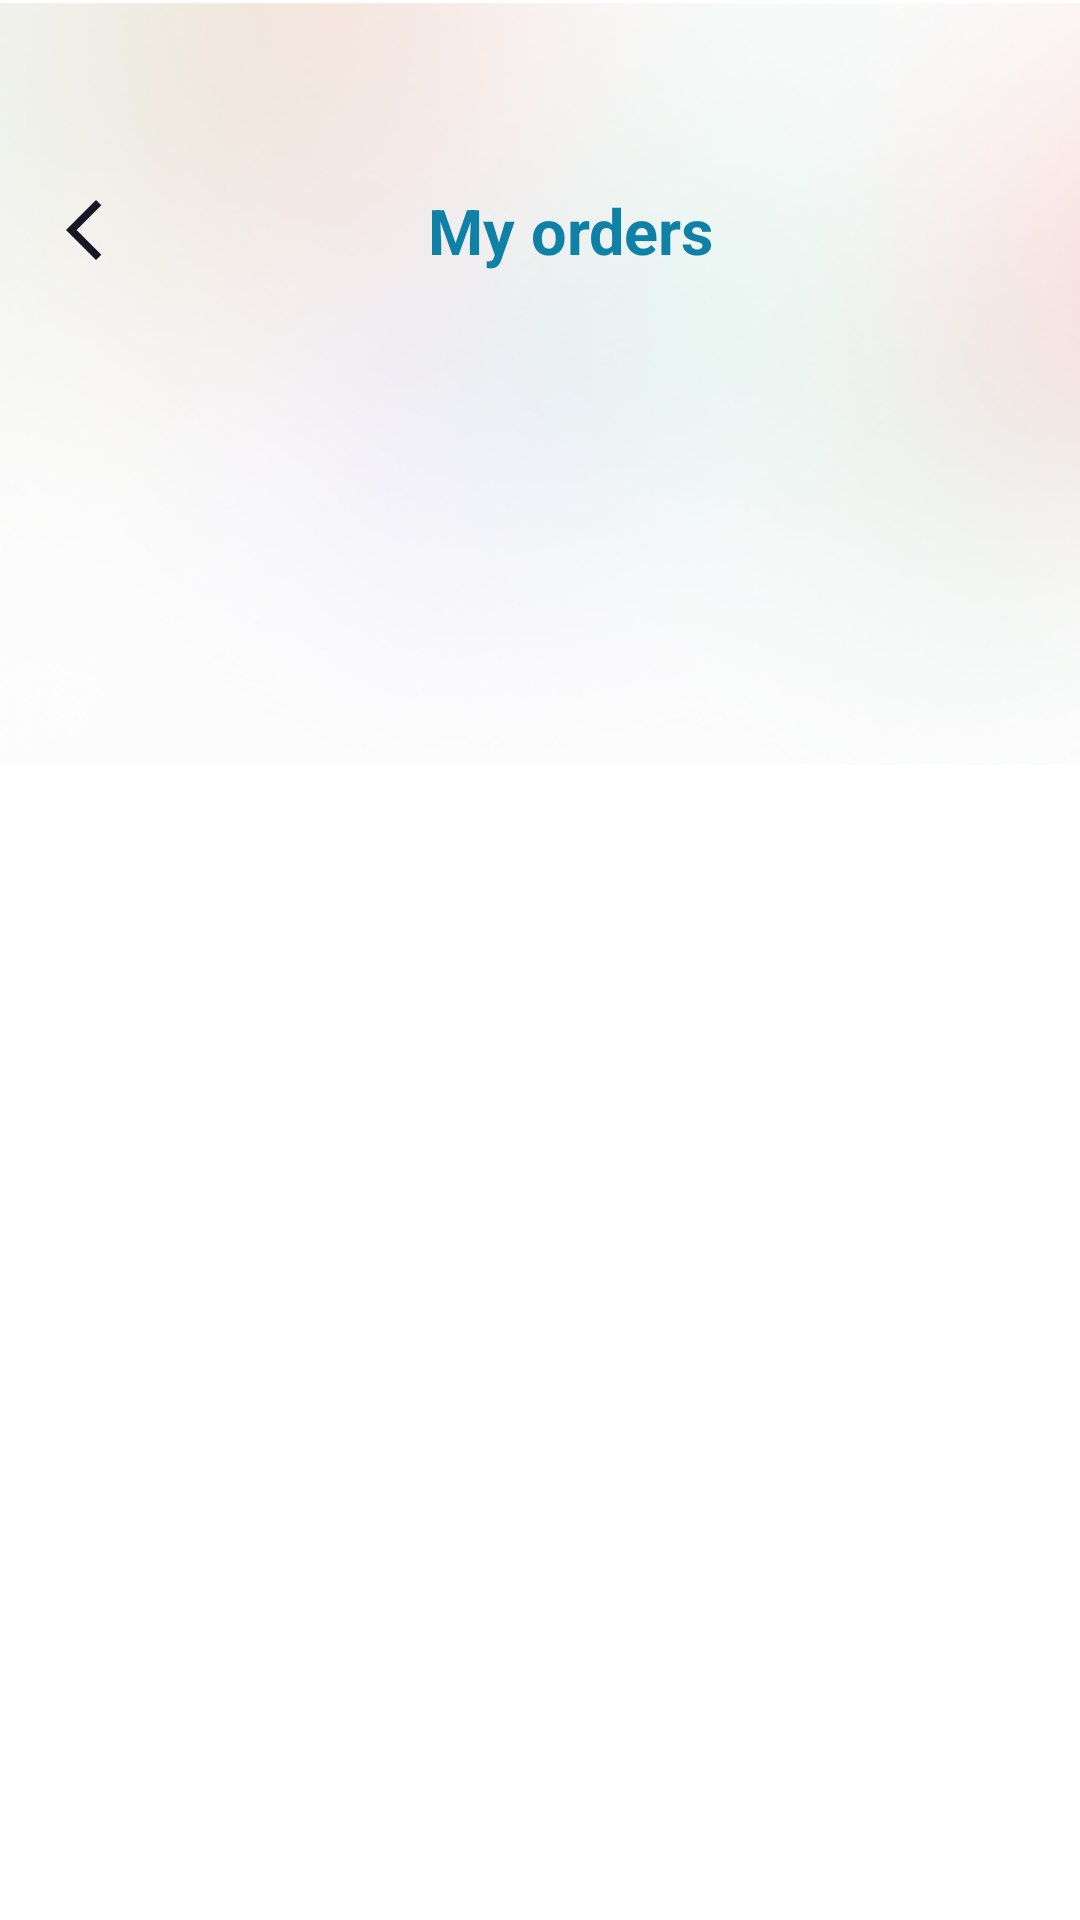

Write the Android layout XML for this screen, with the resource values it uses.
<!-- AndroidManifest.xml: application theme Theme.App.Starting -->
<!-- res/layout/fragment_all_orders.xml -->
<?xml version="1.0" encoding="utf-8"?>
<androidx.constraintlayout.widget.ConstraintLayout
    xmlns:android="http://schemas.android.com/apk/res/android"
    xmlns:tools="http://schemas.android.com/tools"
    android:layout_width="match_parent"
    android:layout_height="match_parent"
    android:fitsSystemWindows="true"
    xmlns:app="http://schemas.android.com/apk/res-auto"
    tools:context=".ui.fragments.AllOrdersFragment">

    <androidx.constraintlayout.widget.Guideline
        android:id="@+id/guideline3"
        android:layout_width="wrap_content"
        android:layout_height="wrap_content"
        android:orientation="horizontal"
        app:layout_constraintGuide_percent=".12" />

    <ImageView
        android:id="@+id/imageView2"
        android:layout_width="wrap_content"
        android:layout_height="wrap_content"
        android:scaleType="centerCrop"
        android:src="@drawable/veg_blur_img"
        app:layout_constraintEnd_toEndOf="parent"
        app:layout_constraintStart_toStartOf="parent"
        app:layout_constraintTop_toTopOf="parent" />

    <ImageButton
        android:id="@+id/backButton"
        android:layout_width="wrap_content"
        android:layout_height="wrap_content"
        android:layout_marginStart="8dp"
        android:background="@null"
        android:padding="8dp"
        android:src="@drawable/ic_arrow_back"
        app:layout_constraintBottom_toTopOf="@+id/guideline3"
        app:layout_constraintStart_toStartOf="parent"
        app:layout_constraintTop_toTopOf="@+id/guideline3" />

    <TextView
        android:id="@+id/textView15"
        android:layout_width="0dp"
        android:layout_height="wrap_content"
        android:layout_marginEnd="28dp"
        android:gravity="center"
        android:text="My orders"
        android:textColor="@color/blue"
        android:textSize="21sp"
        android:textStyle="bold"
        app:layout_constraintBottom_toBottomOf="@+id/backButton"
        app:layout_constraintEnd_toEndOf="@+id/imageView2"
        app:layout_constraintStart_toEndOf="@+id/backButton"
        app:layout_constraintTop_toTopOf="@+id/backButton" />

    <androidx.recyclerview.widget.RecyclerView
        android:id="@+id/allOrders_rv"
        android:layout_width="match_parent"
        android:layout_height="0dp"
        android:orientation="vertical"
        app:layoutManager="androidx.recyclerview.widget.LinearLayoutManager"
        app:layout_constraintBottom_toBottomOf="parent"
        app:layout_constraintTop_toTopOf="@+id/guideline11" />

    <ImageView
        android:id="@+id/emptyProducts_img"
        android:layout_width="wrap_content"
        android:layout_height="wrap_content"
        android:visibility="gone"
        android:src="@drawable/ic_no_food"
        app:layout_constraintBottom_toBottomOf="parent"
        app:layout_constraintEnd_toEndOf="parent"
        app:layout_constraintStart_toStartOf="parent"
        app:layout_constraintTop_toBottomOf="@+id/backButton" />

    <ProgressBar
        android:id="@+id/progressBar"
        android:layout_width="wrap_content"
        android:layout_height="wrap_content"
        android:layout_gravity="center"
        android:indeterminateTint="@color/blue"
        android:visibility="gone"
        app:layout_constraintBottom_toBottomOf="parent"
        app:layout_constraintTop_toTopOf="parent"
        app:layout_constraintEnd_toEndOf="parent"
        app:layout_constraintStart_toStartOf="parent"/>

    <androidx.constraintlayout.widget.Guideline
        android:id="@+id/guideline11"
        android:layout_width="wrap_content"
        android:layout_height="wrap_content"
        android:orientation="horizontal"
        app:layout_constraintGuide_percent=".2" />

</androidx.constraintlayout.widget.ConstraintLayout>
<!-- resources referenced by this layout -->
<resources>
  <color name="blue">#1081a6</color>
  <!-- drawable ic_arrow_back (drawable) -->
  <vector xmlns:android="http://schemas.android.com/apk/res/android"
      android:width="24dp"
      android:height="24dp"
      android:tint="@color/black"
      android:viewportWidth="24"
      android:viewportHeight="24">
      <path
          android:fillColor="@android:color/white"
          android:pathData="M17.77,3.77l-1.77,-1.77l-10,10l10,10l1.77,-1.77l-8.23,-8.23z" />
  </vector>
  <!-- drawable veg_blur_img: png bitmap (drawable, 55700 bytes) -->
  <style name="Theme.App.Starting" parent="Theme.SplashScreen">
          
          <item name="windowSplashScreenAnimatedIcon">@drawable/splash_screen</item>
          
          <item name="windowSplashScreenBackground">@color/blue</item>
          
          <item name="postSplashScreenTheme">@style/Base.Theme.Eshop</item>
      </style>
  <color name="black">#181725</color>
  <style name="Base.Theme.Eshop" parent="Theme.AppCompat.Light.NoActionBar">
          
          <item name="colorPrimary">@color/blue</item>
          <item name="colorPrimaryVariant">@color/blue</item>
          <item name="colorOnPrimary">@color/white</item>
          
          <item name="colorSecondary">@color/blue</item>
          <item name="colorSecondaryVariant">@color/blue</item>
          <item name="colorOnSecondary">@color/black</item>
          
          <item name="android:statusBarColor">@android:color/transparent</item>
          
          <item name="android:windowDrawsSystemBarBackgrounds">true</item>
          <item name="android:windowTranslucentStatus">false</item>
          <item name="android:windowLightStatusBar">true</item>
          <item name="bottomSheetDialogTheme">@style/AppBottomSheetDialogTheme</item>
      </style>
  <color name="white">#FFFFFFFF</color>
  <style name="AppBottomSheetDialogTheme" parent="Theme.Design.Light.BottomSheetDialog">
          <item name="bottomSheetStyle">@style/AppModalStyle</item>
      </style>
  <style name="AppModalStyle" parent="Widget.Design.BottomSheet.Modal">
          <item name="android:background">@drawable/bottom_sheet_dialog_shape</item>
      </style>
</resources>
